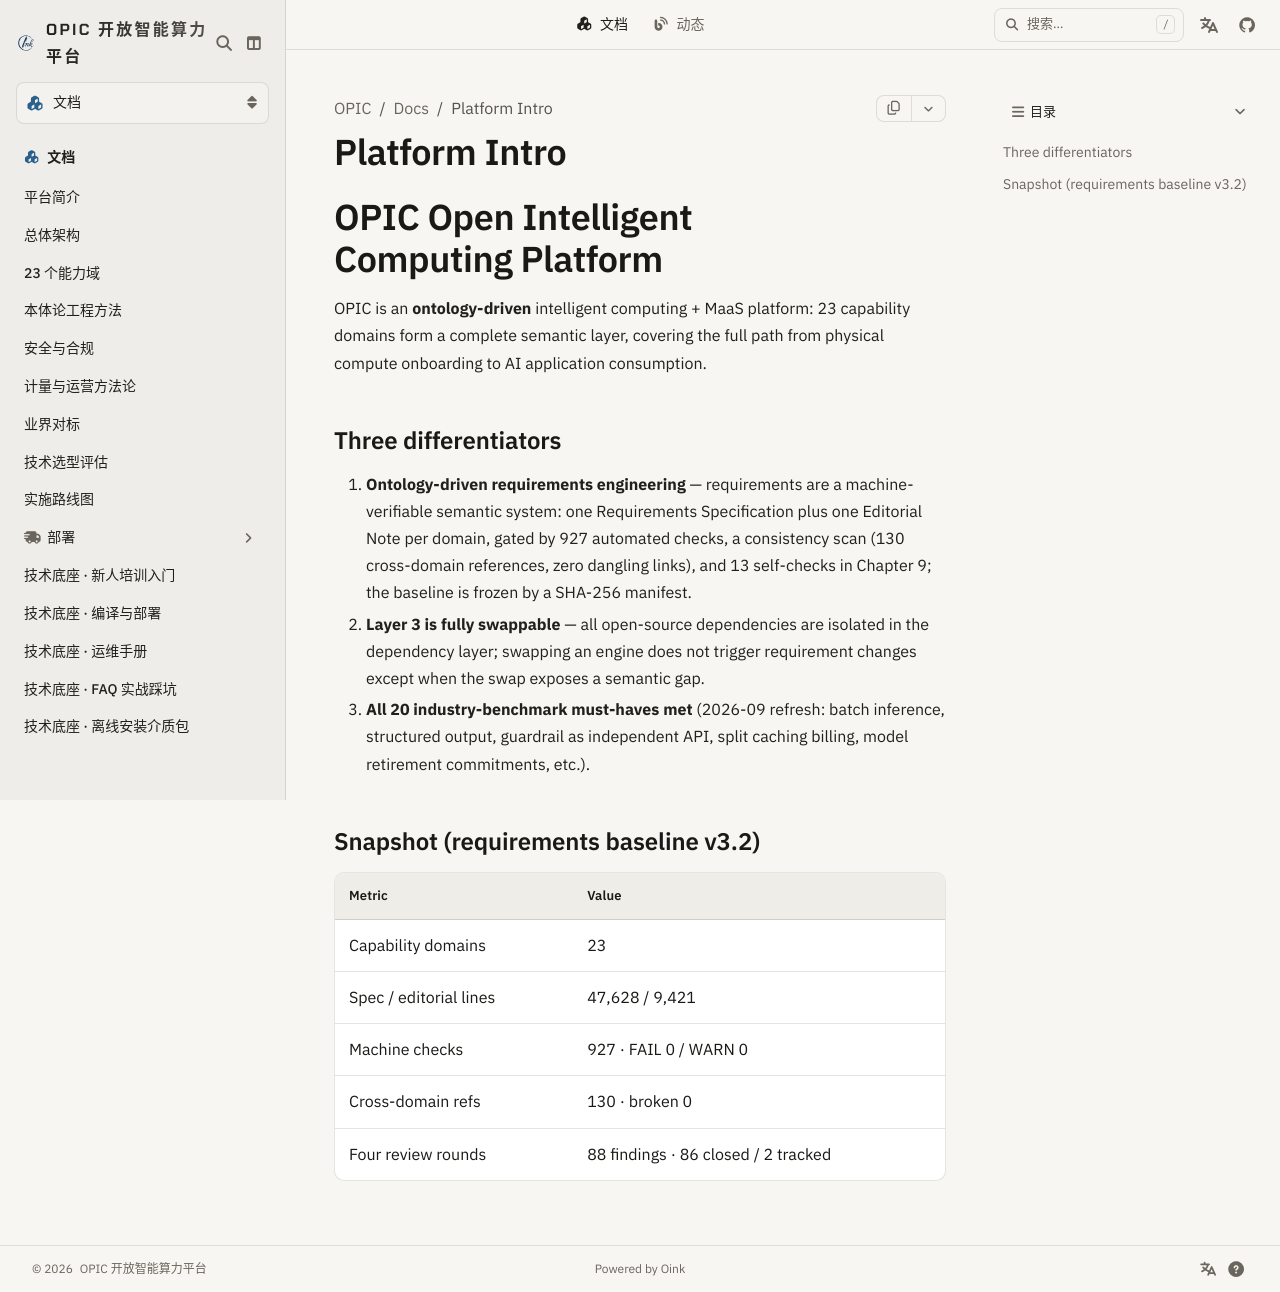

repository: Project-Opic/opic-website · page: en/docs/intro/index.html · generator: docusaurus

---
title: Platform Intro
weight: 10
type: docs
---

# OPIC Open Intelligent Computing Platform

OPIC is an **ontology-driven** intelligent computing + MaaS platform: 23 capability domains form a complete semantic layer, covering the full path from physical compute onboarding to AI application consumption.

## Three differentiators

1. **Ontology-driven requirements engineering** — requirements are a machine-verifiable semantic system: one Requirements Specification plus one Editorial Note per domain, gated by 927 automated checks, a consistency scan (130 cross-domain references, zero dangling links), and 13 self-checks in Chapter 9; the baseline is frozen by a SHA-256 manifest.
2. **Layer 3 is fully swappable** — all open-source dependencies are isolated in the dependency layer; swapping an engine does not trigger requirement changes except when the swap exposes a semantic gap.
3. **All 20 industry-benchmark must-haves met** (2026-09 refresh: batch inference, structured output, guardrail as independent API, split caching billing, model retirement commitments, etc.).

## Snapshot (requirements baseline v3.2)

| Metric | Value |
|---|---|
| Capability domains | 23 |
| Spec / editorial lines | 47,628 / 9,421 |
| Machine checks | 927 · FAIL 0 / WARN 0 |
| Cross-domain refs | 130 · broken 0 |
| Four review rounds | 88 findings · 86 closed / 2 tracked |
